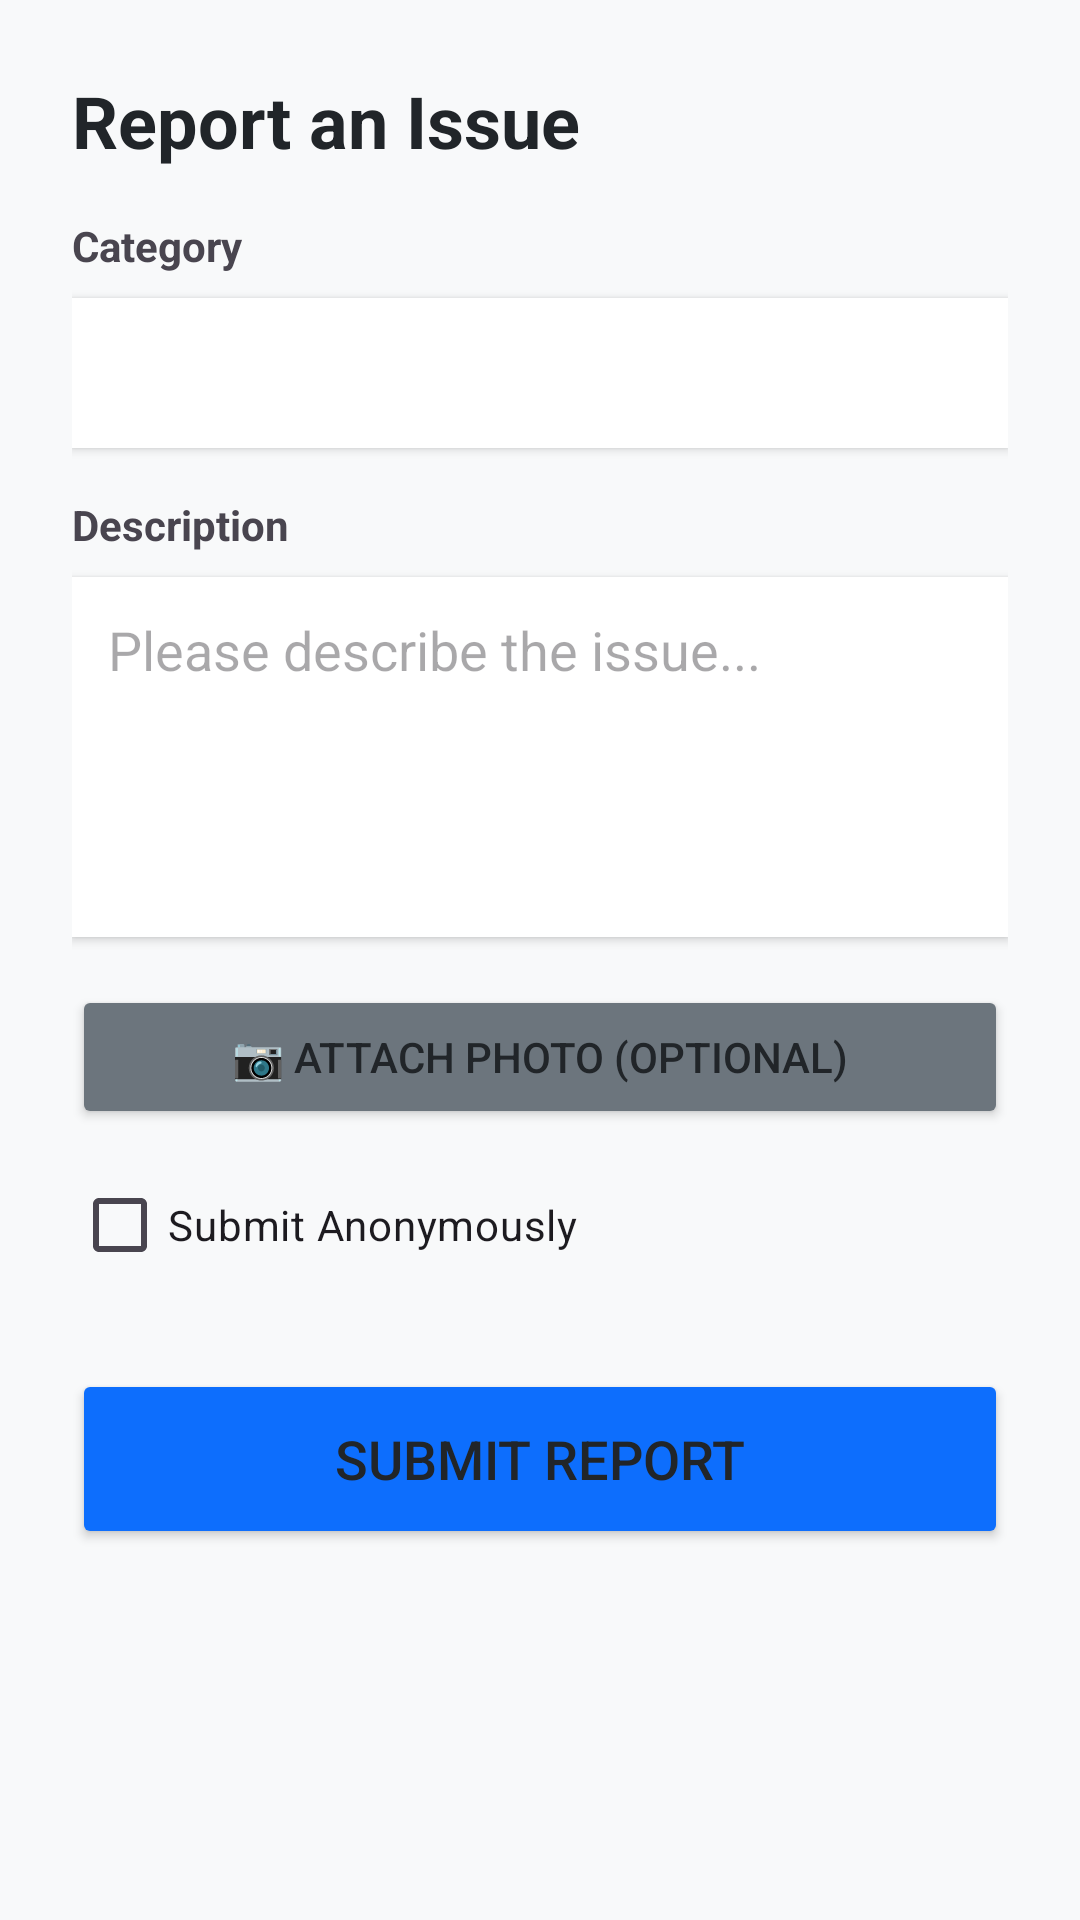

Layout XML and referenced resources for this Android screen:
<!-- AndroidManifest.xml: application theme Theme.BeSafe -->
<!-- res/layout/fragment_report.xml -->
<?xml version="1.0" encoding="utf-8"?>
<ScrollView xmlns:android="http://schemas.android.com/apk/res/android"
    android:layout_width="match_parent"
    android:layout_height="match_parent"
    android:background="#F8F9FA">

    <LinearLayout
        android:layout_width="match_parent"
        android:layout_height="wrap_content"
        android:orientation="vertical"
        android:padding="24dp">

        <TextView
            android:layout_width="wrap_content"
            android:layout_height="wrap_content"
            android:text="Report an Issue"
            android:textSize="24sp"
            android:textStyle="bold"
            android:textColor="#212529"
            android:layout_marginBottom="16dp"/>

        <TextView
            android:layout_width="wrap_content"
            android:layout_height="wrap_content"
            android:text="Category"
            android:textStyle="bold"
            android:layout_marginBottom="8dp"/>

        
        <Spinner
            android:id="@+id/spinner_category"
            android:layout_width="match_parent"
            android:layout_height="50dp"
            android:background="#FFFFFF"
            android:elevation="2dp"
            android:layout_marginBottom="16dp"/>

        <TextView
            android:layout_width="wrap_content"
            android:layout_height="wrap_content"
            android:text="Description"
            android:textStyle="bold"
            android:layout_marginBottom="8dp"/>

        <EditText
            android:id="@+id/et_description"
            android:layout_width="match_parent"
            android:layout_height="120dp"
            android:background="#FFFFFF"
            android:elevation="2dp"
            android:gravity="top|start"
            android:hint="Please describe the issue..."
            android:inputType="textMultiLine"
            android:padding="12dp"
            android:layout_marginBottom="16dp"/>

        
        <Button
            android:id="@+id/btn_take_photo"
            android:layout_width="match_parent"
            android:layout_height="wrap_content"
            android:text="📷 Attach Photo (Optional)"
            android:backgroundTint="#6C757D"
            android:layout_marginBottom="8dp"/>

        
        <ImageView
            android:id="@+id/iv_photo_preview"
            android:layout_width="match_parent"
            android:layout_height="200dp"
            android:scaleType="centerCrop"
            android:visibility="gone"
            android:layout_marginBottom="16dp"/>

        <CheckBox
            android:id="@+id/cb_anonymous"
            android:layout_width="wrap_content"
            android:layout_height="wrap_content"
            android:text="Submit Anonymously"
            android:layout_marginBottom="24dp"/>

        <Button
            android:id="@+id/btn_submit_report"
            android:layout_width="match_parent"
            android:layout_height="60dp"
            android:text="Submit Report"
            android:textSize="18sp"
            android:backgroundTint="#0D6EFD"/>

    </LinearLayout>
</ScrollView>
<!-- resources referenced by this layout -->
<resources>
  <style name="Theme.BeSafe" parent="Base.Theme.BeSafe" />
  <style name="Base.Theme.BeSafe" parent="Theme.Material3.DayNight.NoActionBar">
  
          
          <item name="android:windowBackground">@color/bs_bg_page</item>
  
          
          <item name="android:textColorPrimary">@color/bs_text_primary</item>
          <item name="android:textColorSecondary">@color/bs_text_secondary</item>
  
      </style>
  <color name="bs_bg_page">#F8F9FA</color>
  <color name="bs_text_primary">#212529</color>
  <color name="bs_text_secondary">#495057</color>
</resources>
